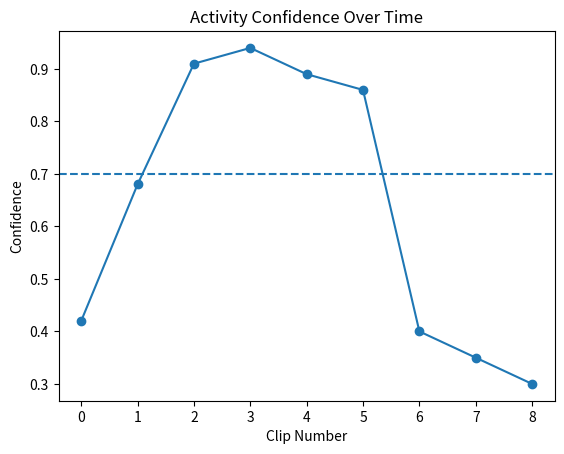

Generate this figure with matplotlib:
import numpy as np
import pandas as pd
import matplotlib.pyplot as plt

predictions = [
    ("Assault", 0.42),
    ("Assault", 0.68),
    ("Assault", 0.91),
    ("Assault", 0.94),
    ("Assault", 0.89),
    ("Assault", 0.86),
    ("Normal", 0.40),
    ("Normal", 0.35),
    ("Normal", 0.30)
]

for i, (activity, confidence) in enumerate(predictions):
    print(
        "Clip:", i + 1,
        "| Activity:", activity,
        "| Confidence:", confidence
    )

confidence_threshold = 0.70

print("Confidence Threshold:", confidence_threshold)

detected = []

for activity, confidence in predictions:

    if confidence >= confidence_threshold:
        detected.append(
            (activity, confidence)
        )

print("Detected Predictions:")

for item in detected:
    print(item)

min_consecutive = 3

consecutive_count = 0
event_detected = False

for activity, confidence in predictions:

    if activity == "Assault" and confidence >= confidence_threshold:

        consecutive_count += 1

    else:

        consecutive_count = 0

    if consecutive_count >= min_consecutive:

        event_detected = True

print("Potential Event Detected:", event_detected)

event = {
    "activity": "Assault",
    "start_clip": 3,
    "end_clip": 6,
    "peak_confidence": 0.94
}

print(event)

clip_duration = 2

start_clip = 3
end_clip = 6

start_time = (start_clip - 1) * clip_duration
end_time = end_clip * clip_duration

print("Start Time:", start_time, "seconds")
print("End Time:", end_time, "seconds")

def detect_event(predictions, threshold=0.70, min_consecutive=3):

    count = 0
    start = None
    peak_confidence = 0

    for i, (activity, confidence) in enumerate(predictions):

        if activity != "Normal" and confidence >= threshold:

            if count == 0:
                start = i

            count += 1
            peak_confidence = max(
                peak_confidence,
                confidence
            )

        else:

            if count >= min_consecutive:

                return {
                    "start_clip": start + 1,
                    "end_clip": i,
                    "peak_confidence": peak_confidence
                }

            count = 0
            peak_confidence = 0

    return None

event = detect_event(
    predictions,
    threshold=0.70,
    min_consecutive=3
)

print(event)

confidences = [
    confidence
    for activity, confidence in predictions
]

plt.plot(confidences, marker="o")

plt.axhline(
    confidence_threshold,
    linestyle="--"
)

plt.xlabel("Clip Number")
plt.ylabel("Confidence")
plt.title("Activity Confidence Over Time")

plt.show()
